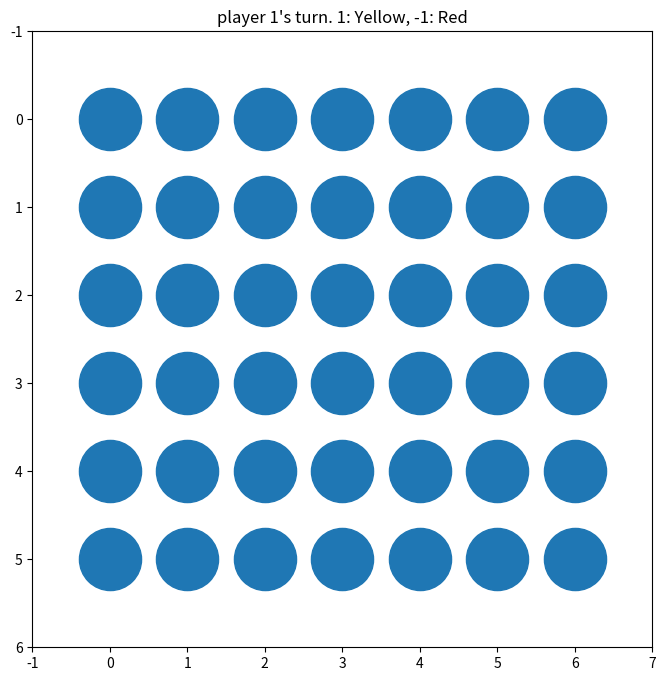

Generate this figure with matplotlib:
import matplotlib.pyplot as plt
import numpy as np

plt.close('all')

moveable = [[5,i] for i in range(7)]

board = np.zeros((6,7))

x = [i for i in range(7)]
y = [i for i in range(6)]
xx,yy = np.meshgrid(x,y)

player = 1

# def move(x,player,moveable,board = board,checkscore = True):
#     column = int(x+0.5)

#     if moveable[column][0] < 0:
#         print('Not valid')
#         return #-player*np.inf

#     board[moveable[column][0],moveable[column][1]] = player

#     if checkscore:
#         score = checkwin((moveable[column][0],moveable[column][1]),player,board)
#         return score

#     # if moveable[column][0] - 1 < 0:
#     #     moveable.pop
#     moveable[column][0] -= 1

def moveables(board):
    heights = np.sum(board != 0, axis=0)
    return [(5 - h,i) for i,h in enumerate(heights) if 5-h > 0]


def scoreFunc(pos,player,board):
    r, c = pos
    row = board[r]
    column = board[:,c]
    diag1 = board.diagonal(c-r)
    diag2 = board[:,::-1].diagonal((6-c)-r)

    d1loc = min(r,c)
    d2loc = min(r,6-c)
    twos,threes,fours = [], [], []
    
    for i in range(2):
        twos.append(row[c-i:c-i+2])
        twos.append(column[r-i:r-i+2])
        twos.append(diag1[d1loc-i:d1loc-i+2])
        twos.append(diag2[d2loc-i:d2loc-i+2])
    for i in range(3):
        threes.append(row[c-i:c-i+3])
        threes.append(column[r-i:r-i+3])
        threes.append(diag1[d1loc-i:d1loc-i+3])
        threes.append(diag2[d2loc-i:d2loc-i+3])
    for i in range(4):
        fours.append(row[c-i:c-i+4])
        fours.append(column[r-i:r-i+4])
        fours.append(diag1[d1loc-i:d1loc-i+4])
        fours.append(diag2[d2loc-i:d2loc-i+4])
    
    # stwos = list(map(sum,twos))
    # sthrees = list(map(sum,threes))
    # sfours = list(map(sum,fours))

    stwo = sum(np.asarray(list(map(sum,twos))) == 2*player)
    sthree = sum(np.asarray(list(map(sum,threes))) == 3*player)
    sfour = sum(np.asarray(list(map(sum,fours))) == 4*player)

    score = player*(12*sfour + 6*sthree + 3*stwo)
    return score

# def search(pos,player,depth,alpha,beta,moveable):
#     # print(board)

#     if depth <= 0 or moveable[pos[1]][0] < 0:
#         print(board)
#         return checkwin(pos,player,board)
    
#     maximizing = player == 1
#     # move(pos[1],player,moveable,board,False)
#     moveable_copy = moveable.copy() 

#     if maximizing:
#         value = -np.inf
#         for pos in moveable:
#             origin_pos = pos.copy()
#             move(pos[1],player,moveable_copy,board,False)
#             value = max(value,search(pos,player*(-1),depth-1,alpha,beta,moveable_copy))
#             alpha = max(alpha,value)
#             # print(board)
#             board[origin_pos[0],origin_pos[1]] = 0
#             # print(board)
#             if alpha >= beta:
#                 break
            
#         return value
#     else:
#         value = np.inf
#         for pos in moveable:
#             origin_pos = pos.copy()
#             move(pos[1],player,moveable_copy,board,False)
#             value = min(value,search(pos,player*(-1),depth - 1,alpha,beta,moveable_copy))
#             beta = min(beta,value)
#             board[origin_pos[0],origin_pos[1]] = 0
#             if beta <= alpha:
#                 break
            
#         return value

def search2(pos,player,depth,board):
    if depth <= 0:
        return scoreFunc(pos,player,board)


def onclick(event):
    global player
    score = move(event.xdata,player,moveable)
    yellow.set_offsets(np.array([xx[board == 1],yy[board == 1]]).T)
    red.set_offsets(np.array([xx[board == -1], yy[board == -1]]).T)

    player *= -1
    ax.set_title(f"player {player}'s turn. 1: Yellow, -1: Red")

    fig.canvas.draw()


fig, ax = plt.subplots(figsize=(8,8))
ax.set(xlim=(-1,7),ylim=(-1,6),title=f"player {player}'s turn. 1: Yellow, -1: Red")
plt.gca().invert_yaxis()
radius = 2000

plate = ax.scatter(xx,yy,s=radius)
yellow = ax.scatter([],[],s=radius,c='yellow')    #player 1
red = ax.scatter([],[],s=radius,c='r')            #player -1

fig.show()

fig.canvas.mpl_connect('button_press_event',onclick)